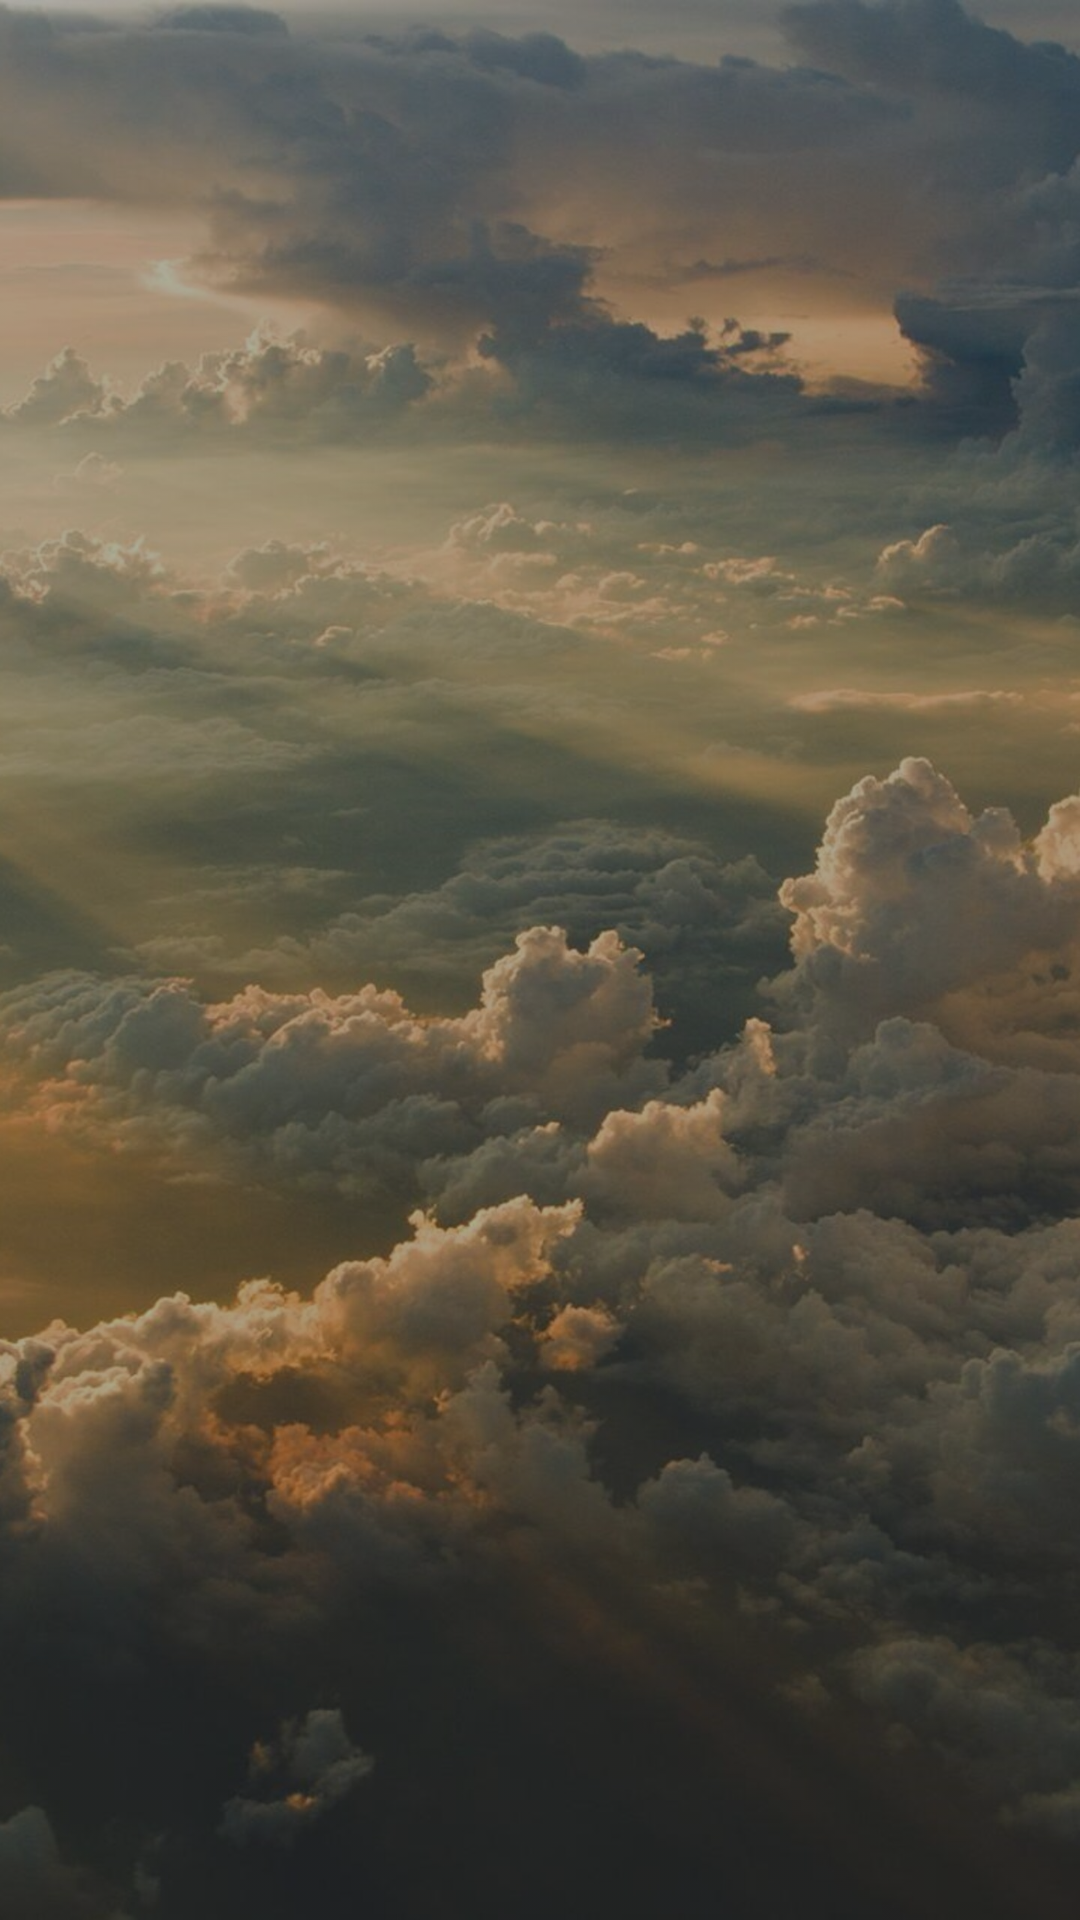

Produce the Android XML layout that renders to this screen, including the resource entries it uses.
<!-- AndroidManifest.xml: activity theme Theme.Design.NoActionBar -->
<!-- res/layout/fragment_main.xml -->
<?xml version="1.0" encoding="utf-8"?>
<androidx.constraintlayout.widget.ConstraintLayout xmlns:android="http://schemas.android.com/apk/res/android"
    xmlns:app="http://schemas.android.com/apk/res-auto"
    xmlns:tools="http://schemas.android.com/tools"
    android:layout_width="match_parent"
    android:layout_height="match_parent"
    tools:context=".MainActivity">

    <androidx.recyclerview.widget.RecyclerView
        android:id="@+id/recyclerView"
        android:layout_width="match_parent"
        android:layout_height="match_parent"
        app:layout_constraintBottom_toBottomOf="parent"
        app:layout_constraintEnd_toEndOf="parent"
        app:layout_constraintStart_toStartOf="parent" />

    <ImageView
        android:id="@+id/imageView"
        android:layout_width="wrap_content"
        android:layout_height="wrap_content"
        android:alpha="0.6"
        android:scaleType="fitXY"
        android:src="@drawable/background_clouds"
        app:layout_constraintBottom_toBottomOf="parent"
        app:layout_constraintEnd_toEndOf="parent"
        app:layout_constraintStart_toStartOf="parent"
        app:layout_constraintTop_toTopOf="parent" />

</androidx.constraintlayout.widget.ConstraintLayout>
<!-- resources referenced by this layout -->
<resources>
  <!-- drawable background_clouds: jpg bitmap (drawable, 346884 bytes) -->
</resources>
